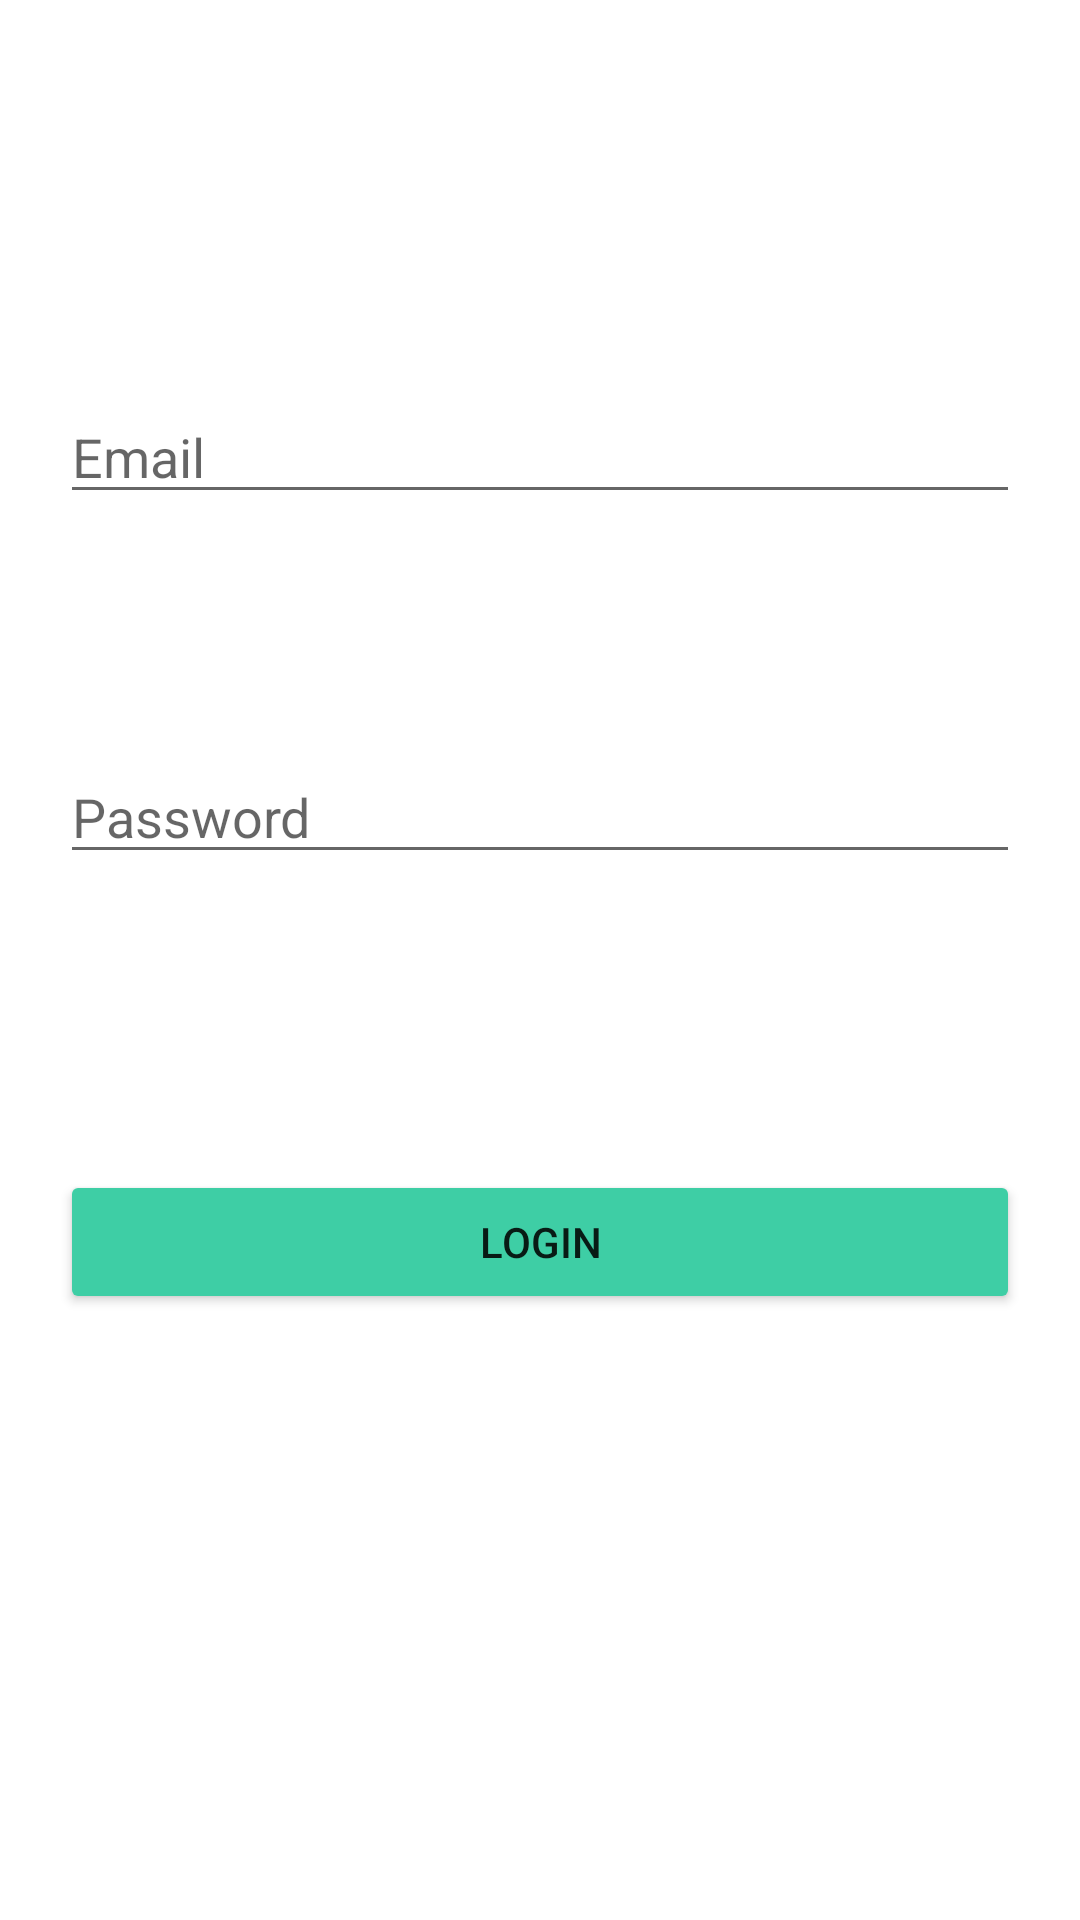

Reconstruct the res/layout file that produces this screen, plus the resources it refers to.
<!-- AndroidManifest.xml: application theme Theme.DemoApp_FirebaseGoogle -->
<!-- res/layout/activity_login.xml -->
<?xml version="1.0" encoding="utf-8"?>
<RelativeLayout xmlns:android="http://schemas.android.com/apk/res/android"
    xmlns:app="http://schemas.android.com/apk/res-auto"
    xmlns:tools="http://schemas.android.com/tools"
    android:layout_width="match_parent"
    android:layout_height="match_parent"
    tools:context=".LoginActivity">

    <EditText
        android:id="@+id/email_login"
        android:hint="Email"
        android:layout_width="match_parent"
        android:layout_height="wrap_content"
        android:layout_marginLeft="20dp"
        android:layout_marginRight="20dp"
        android:layout_marginTop="130dp"/>

    <EditText
        android:id="@+id/password_login"
        android:hint="Password"
        android:inputType="textPassword"
        android:layout_width="match_parent"
        android:layout_height="wrap_content"
        android:layout_marginLeft="20dp"
        android:layout_marginRight="20dp"
        android:layout_marginTop="250dp" />

    <Button
        android:id="@+id/login_buttons"
        android:layout_width="match_parent"
        android:layout_height="wrap_content"
        android:backgroundTint="@color/greens"
        android:text="Login"
        android:layout_marginLeft="20dp"
        android:layout_marginRight="20dp"
        android:layout_marginTop="390dp"/>



</RelativeLayout>
<!-- resources referenced by this layout -->
<resources>
  <color name="greens">#3ECEA5</color>
  <style name="Theme.DemoApp_FirebaseGoogle" parent="Theme.MaterialComponents.DayNight.DarkActionBar">
          
          <item name="colorPrimary">@color/purple_500</item>
          <item name="colorPrimaryVariant">@color/purple_700</item>
          <item name="colorOnPrimary">@color/white</item>
          
          <item name="colorSecondary">@color/teal_200</item>
          <item name="colorSecondaryVariant">@color/teal_700</item>
          <item name="colorOnSecondary">@color/black</item>
          
          <item name="android:statusBarColor" tools:targetApi="l">?attr/colorPrimaryVariant</item>
          
      </style>
  <color name="purple_500">#FF6200EE</color>
  <color name="purple_700">#FF3700B3</color>
  <color name="white">#FFFFFFFF</color>
  <color name="teal_200">#FF03DAC5</color>
  <color name="teal_700">#FF018786</color>
  <color name="black">#FF000000</color>
</resources>
